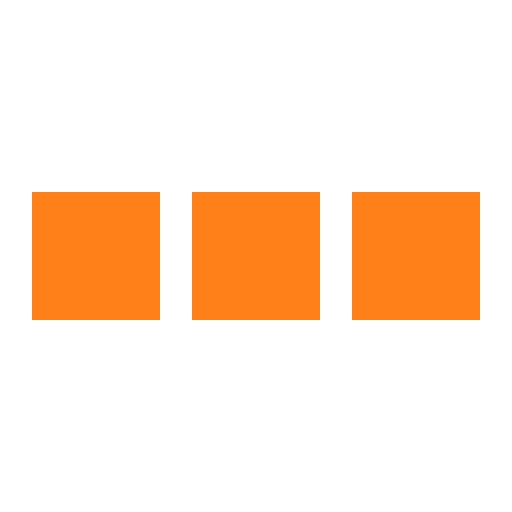
t = 0.00 s
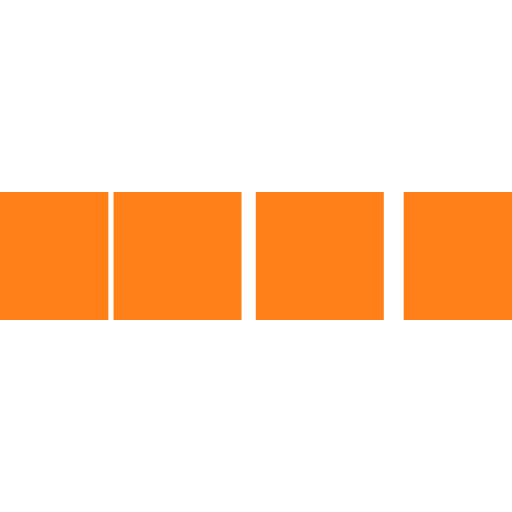
t = 0.10 s
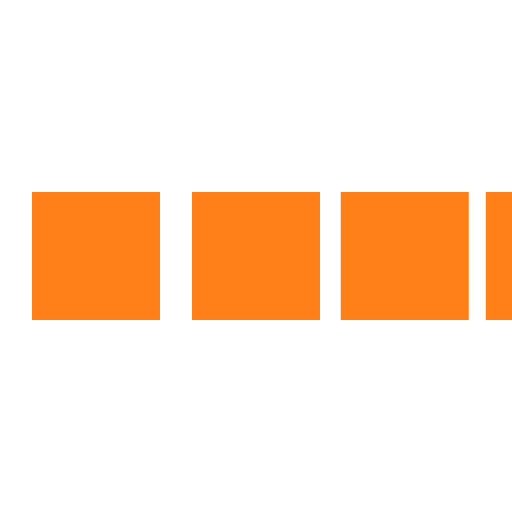
t = 0.30 s
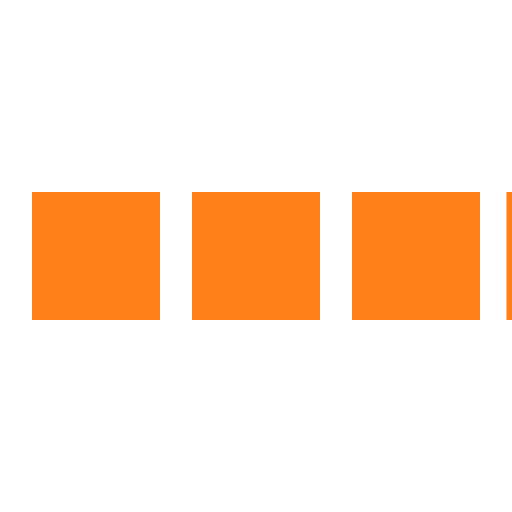
t = 0.40 s
t = 0.50 s: frame unchanged from t = 0.00 s, image omitted
t = 0.70 s: frame unchanged from t = 0.00 s, image omitted

The animated SVG that drew these frames (rendered in a browser with its animation timeline set to each time). Animation: 4 SMIL elements (animateTransform=4); one cycle of 0.80 s, repeats indefinitely.

<svg xmlns="http://www.w3.org/2000/svg" viewBox="0 0 32 32" width="32" height="32" fill="#FF8018">
  <path transform="translate(-8 0)" d="M0 12 V20 H8 V12z">
    <animateTransform attributeName="transform" type="translate" values="-8 0; 2 0; 2 0;" dur="0.8s" repeatCount="indefinite" begin="0" keytimes="0;.25;1" keySplines="0.2 0.2 0.4 0.8;0.2 0.6 0.4 0.8" calcMode="spline"  />
  </path>
  <path transform="translate(2 0)" d="M0 12 V20 H8 V12z">
    <animateTransform attributeName="transform" type="translate" values="2 0; 12 0; 12 0;" dur="0.8s" repeatCount="indefinite" begin="0" keytimes="0;.35;1" keySplines="0.2 0.2 0.4 0.8;0.2 0.6 0.4 0.8" calcMode="spline"  />
  </path>
  <path transform="translate(12 0)" d="M0 12 V20 H8 V12z">
    <animateTransform attributeName="transform" type="translate" values="12 0; 22 0; 22 0;" dur="0.8s" repeatCount="indefinite" begin="0" keytimes="0;.45;1" keySplines="0.2 0.2 0.4 0.8;0.2 0.6 0.4 0.8" calcMode="spline"  />
  </path>
  <path transform="translate(24 0)" d="M0 12 V20 H8 V12z">
    <animateTransform attributeName="transform" type="translate" values="22 0; 32 0; 32 0;" dur="0.8s" repeatCount="indefinite" begin="0" keytimes="0;.55;1" keySplines="0.2 0.2 0.4 0.8;0.2 0.6 0.4 0.8" calcMode="spline"  />
  </path>
</svg>
